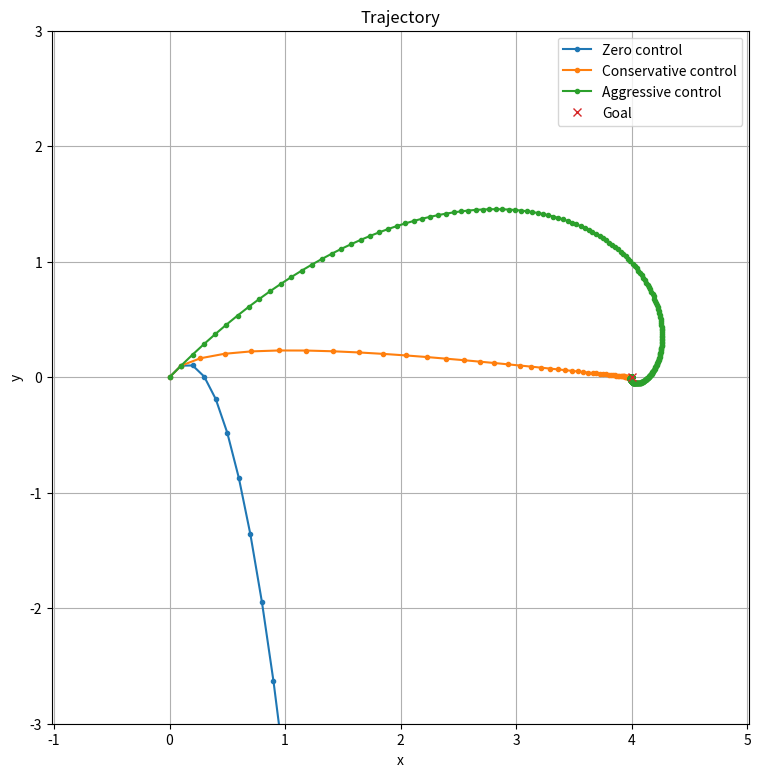

This figure's Python source:

# Get imports
import pandas as pd
import numpy as np
import scipy.linalg
import matplotlib.pyplot as plt
from mpl_toolkits.mplot3d import Axes3D
import seaborn as sns

# Request high dpi, inline figures
import matplotlib as mpl
%matplotlib inline
mpl.rcParams['figure.dpi'] = 200


def lqr(A, B, Q, R):
    """Solve for the optimal infinite-horizon LQR gain matrix
    
    Args:
        A (numpy array): MxM Linear state dynamics matrix
        B (numpy array): MxN Linear control dynamics matrix
        Q (numpy array): MxM Quadratic state cost matrix
        R (numpy array): NxN Quadratic control cost matrix
    
    Returns:
        (numpy array): NxM Infinite horizon discrete LQR gain matrix
    """
    
    # Check matrix dimensions
    assert A.shape[0] == A.shape[1], "A matrix is not square"
    assert Q.shape[0] == Q.shape[1], "Q matrix is not square"
    assert R.shape[0] == R.shape[1], "R matrix is not square"
    
    num_states = A.shape[0]
    num_controls = B.shape[1]

    assert B.shape[0] == num_states, "B matrix is incorrect shape"
    assert Q.shape[0] == num_states, "Q matrix is incorrect size"
    assert R.shape[0] == num_controls, "R matrix is incorrect size"
    
    # Solve the Discrete Algebraic Ricatti Equation
    M = scipy.linalg.solve_discrete_are(A, B, Q, R)

    # K = ((B'MB + R) ** -1) * (B'MA)
    return np.dot(
        scipy.linalg.inv(
            np.dot(np.dot(B.T, M), B) +
            R
        ),
        np.dot(np.dot(B.T, M), A)
    )



# Define a simple LQR system

# M State dimensions
num_states = 4
x, vx, y, vy = range(num_states)

# N Action dimensions
num_actions = 2
ax, ay = range(num_actions)

dt = 0.1
goal_state = np.array([4, 0, 0, 0])

# MxM Linear Dynamical System state matrix
A = np.array([
    [1, dt,  0,  0],
    [0,  1,  0,  0],
    [0,  0,  1, dt],
    [0,  0,  0,  1],
])

# MxN LDS control matrix
B = np.array([
    [0,  0],
    [dt, 0],
    [0,  0],
    [0, dt],
])

# Mx1 Constant state offset
C = -goal_state.T

# Nx1 Contant control/acceleration offset
D = np.array([[0, -9.81]]).T

# MxM Quadratic state cost matrix
Q = np.eye(num_states)

# NxN Quadratic control cost matrix
R = np.eye(num_actions)

def integrate(x0, pi, num_steps=500):
    """Inteagrate a policy and start state into a trajectory"""
    traj = np.array([x0.copy() + C])
    for step in range(num_steps):
        x = traj[-1, :]
        u = pi(x)
        x_prime = A.dot(x) + B.dot(u + np.squeeze(D))
        traj = np.vstack((traj, x_prime))
    return traj - C



s0 = np.zeros(num_states)
s0[vy] = 1
s0[vx] = 1

plt.figure(figsize=(9, 9))

# Plot free-fall trajectory
traj_ff = integrate(s0, lambda s: np.zeros(num_actions))
plt.plot(
    traj_ff[:, x],
    traj_ff[:, y],
    'C0.-',
    label='Zero control'
)

# Plot conservative trajectory
k_agg = lqr(A, B, Q, 0.1 * R)
traj_agg = integrate(s0, lambda s: -k_agg.dot(s) - np.squeeze(D))
plt.plot(
    traj_agg[:, x],
    traj_agg[:, y],
    'C1.-',
    label='Conservative control'
)

# Plot aggressive trajectory
k_agg = lqr(A, B, Q, 100 * R)
traj_agg = integrate(s0, lambda s: -k_agg.dot(s) - np.squeeze(D))
plt.plot(
    traj_agg[:, x],
    traj_agg[:, y],
    'C2.-',
    label='Aggressive control'
)

# Plot goal
plt.plot(*goal_state[[x, y]], 'C3x', label='Goal')

plt.xlabel("x")
plt.ylabel("y")
plt.title("Trajectory")
plt.axis("equal")
plt.xlim((-1, 5))
plt.ylim((-3, 3))
plt.grid()
plt.legend()
plt.show()


